Labelled photos from "data", an image-classification folder in DenizAltunkapan/greek-letters-cnn. The possible labels are: alpha, beta, chi, delta, epsilon, eta, gamma, iota, kappa, lambda, lamda, omega, omicron, phi, psi, rho, sigma, tau, theta, upsilon, zeta.

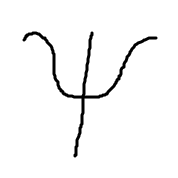
Label: psi

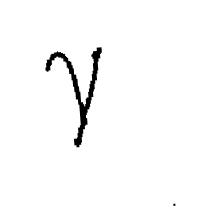
Label: gamma

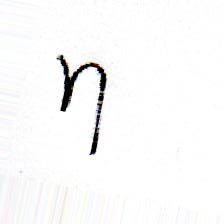
Label: eta

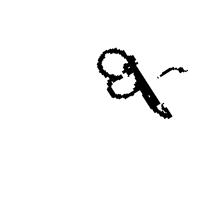
Label: beta

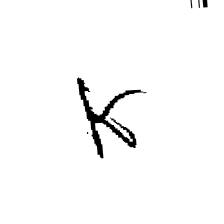
Label: kappa

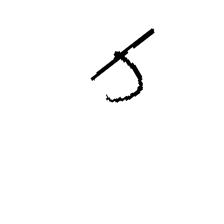
Label: tau
